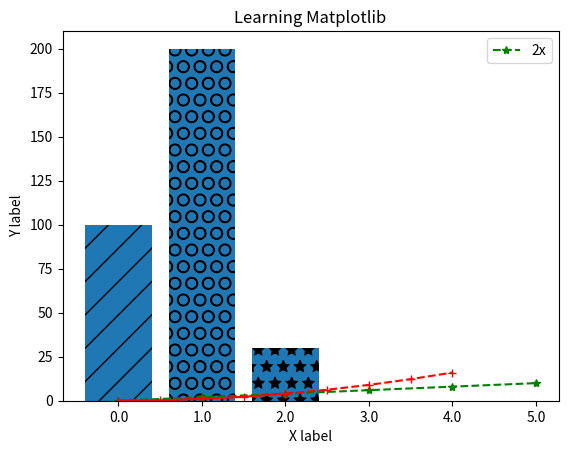

This figure's Python source:
import matplotlib.pyplot as plt
import numpy as np

x = [0,1,2,3,4,5]
y = [0,2,4,6,8,10]

## gráfica uno
plt.plot(x,y,'g*--', label='2x')
plt.title('Learning Matplotlib')
plt.xlabel('X label')
plt.ylabel('Y label')
plt.xticks([0,1,2,3,4,5],[0.0,1.0,2.0,3.0,4.0,5.0])

## gráfica dos
x2 = np.arange(0,4.5,0.5)
plt.plot(x2[:5],x2[:5]**2,'r+-')
plt.plot(x2[4:],x2[4:]**2,'r+--')

plt.legend()
plt.show()

labels = ['A', 'B', 'C']
values = [100, 200, 30]

bars = plt.bar(labels,values)
bars[0].set_hatch('/')
bars[1].set_hatch('O')
bars[2].set_hatch('*')
plt.show()